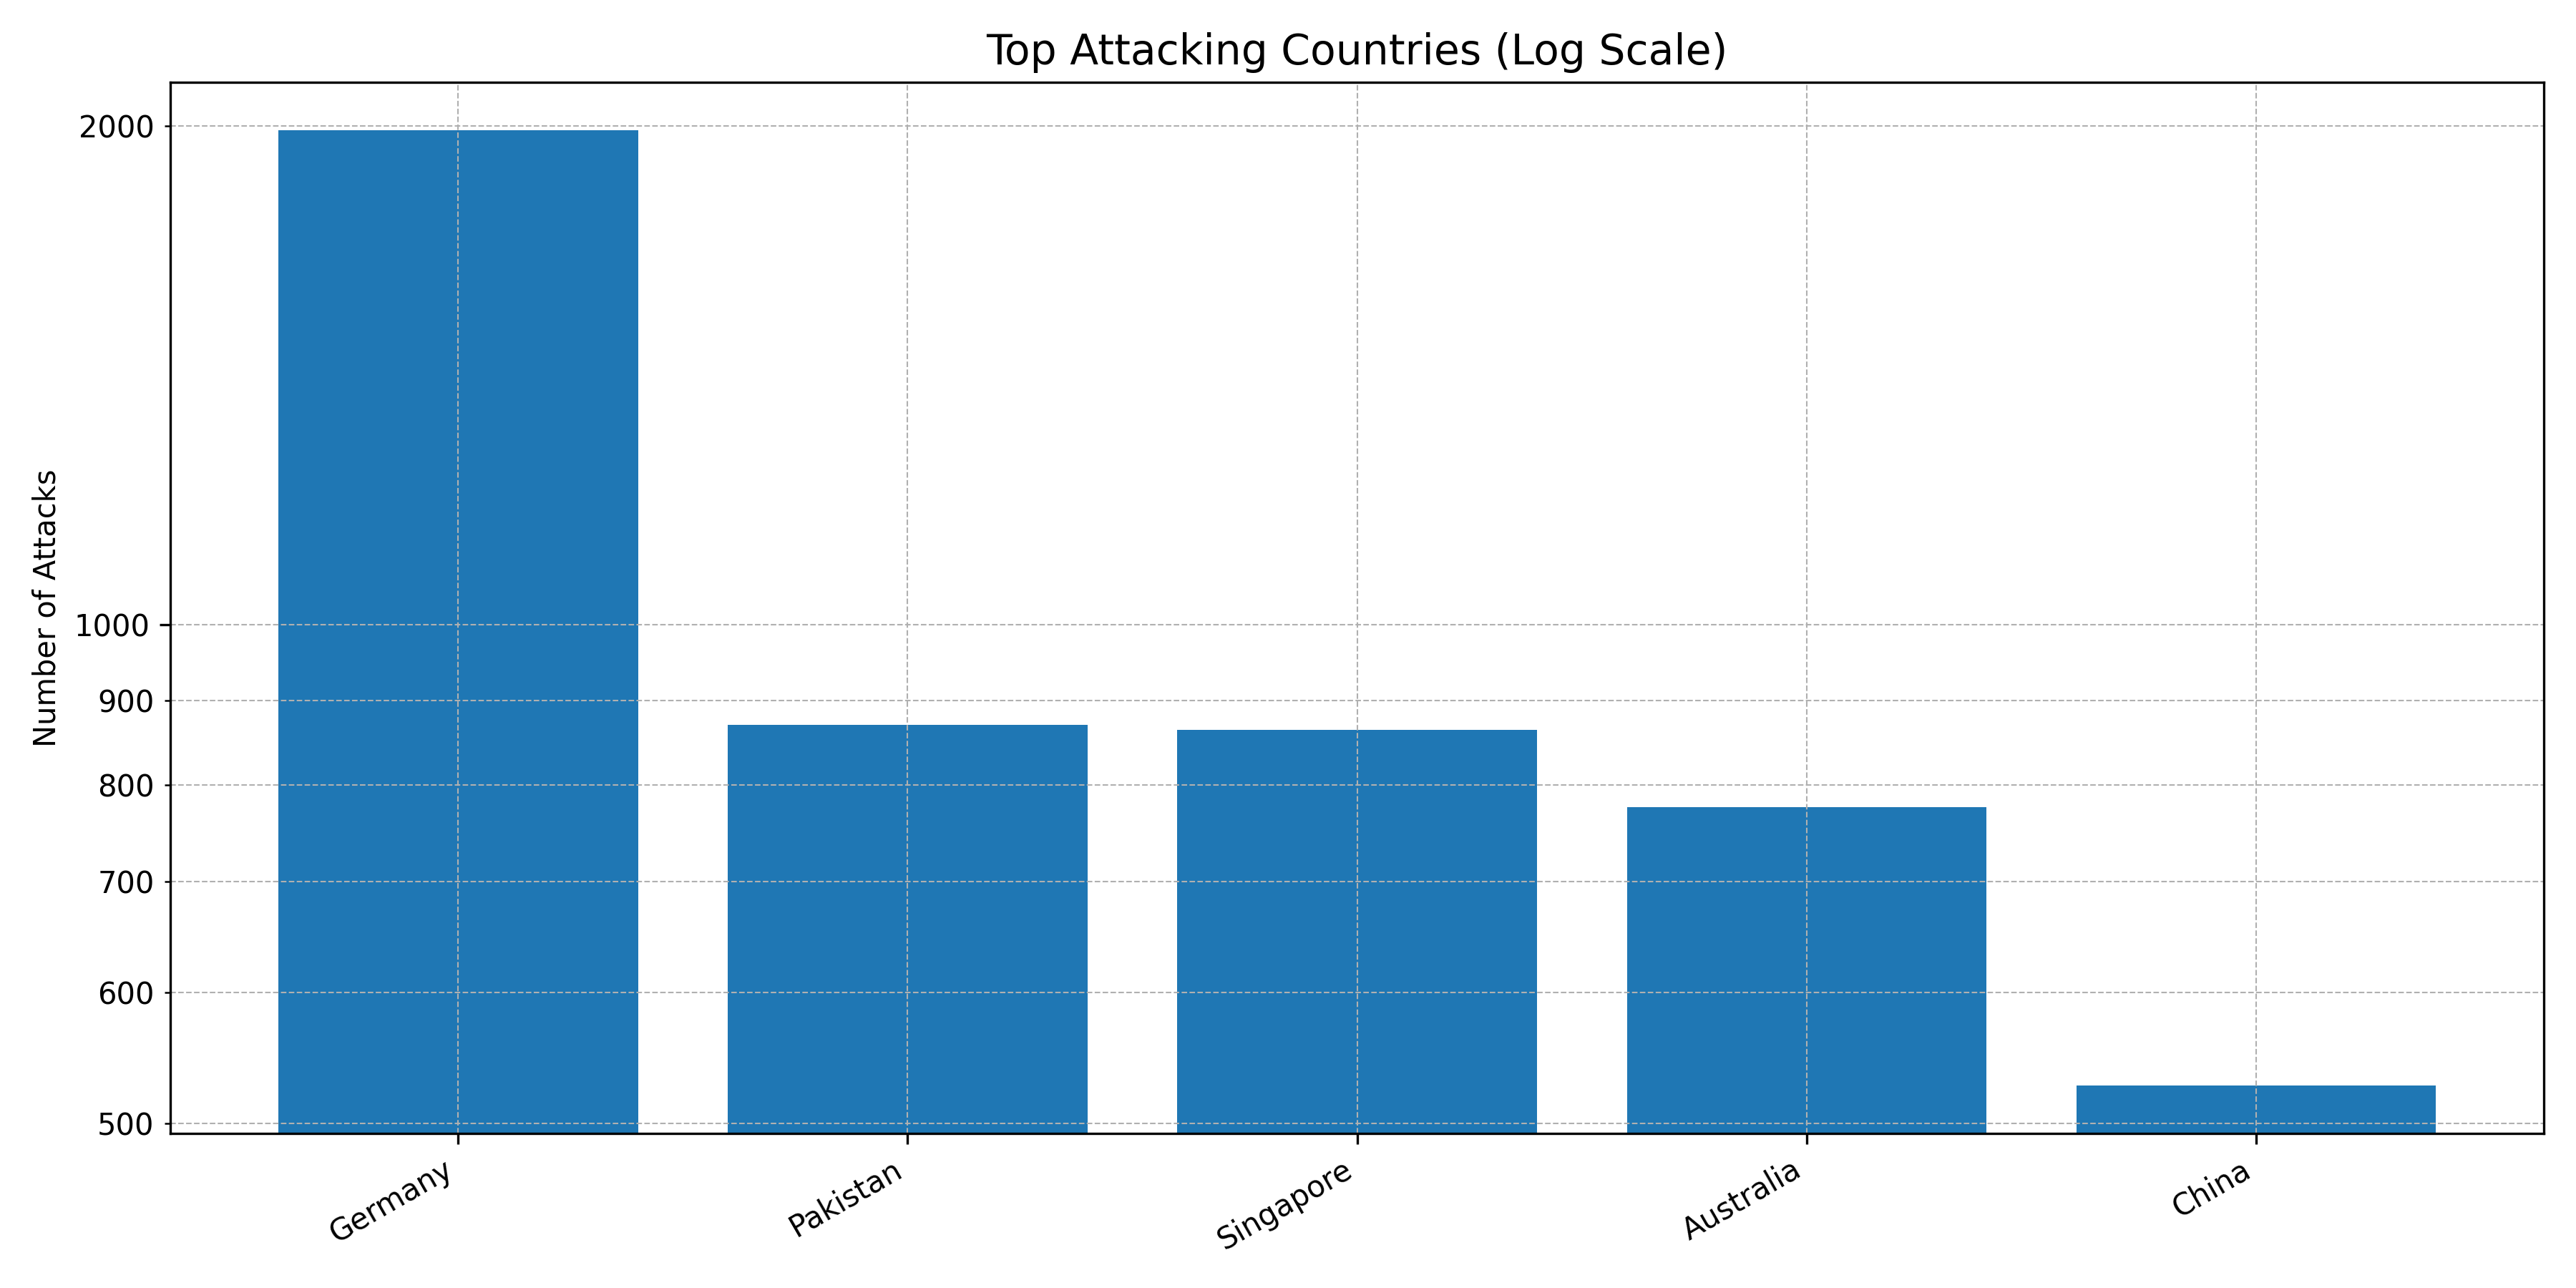

Values plotted in this chart, from the file beside it:
Country, Count
Germany, 1988
Pakistan, 870
Singapore, 864
Australia, 776
China, 527
United States, 511
Romania, 364
The Netherlands, 28
Sri Lanka, 16
Hong Kong, 5
